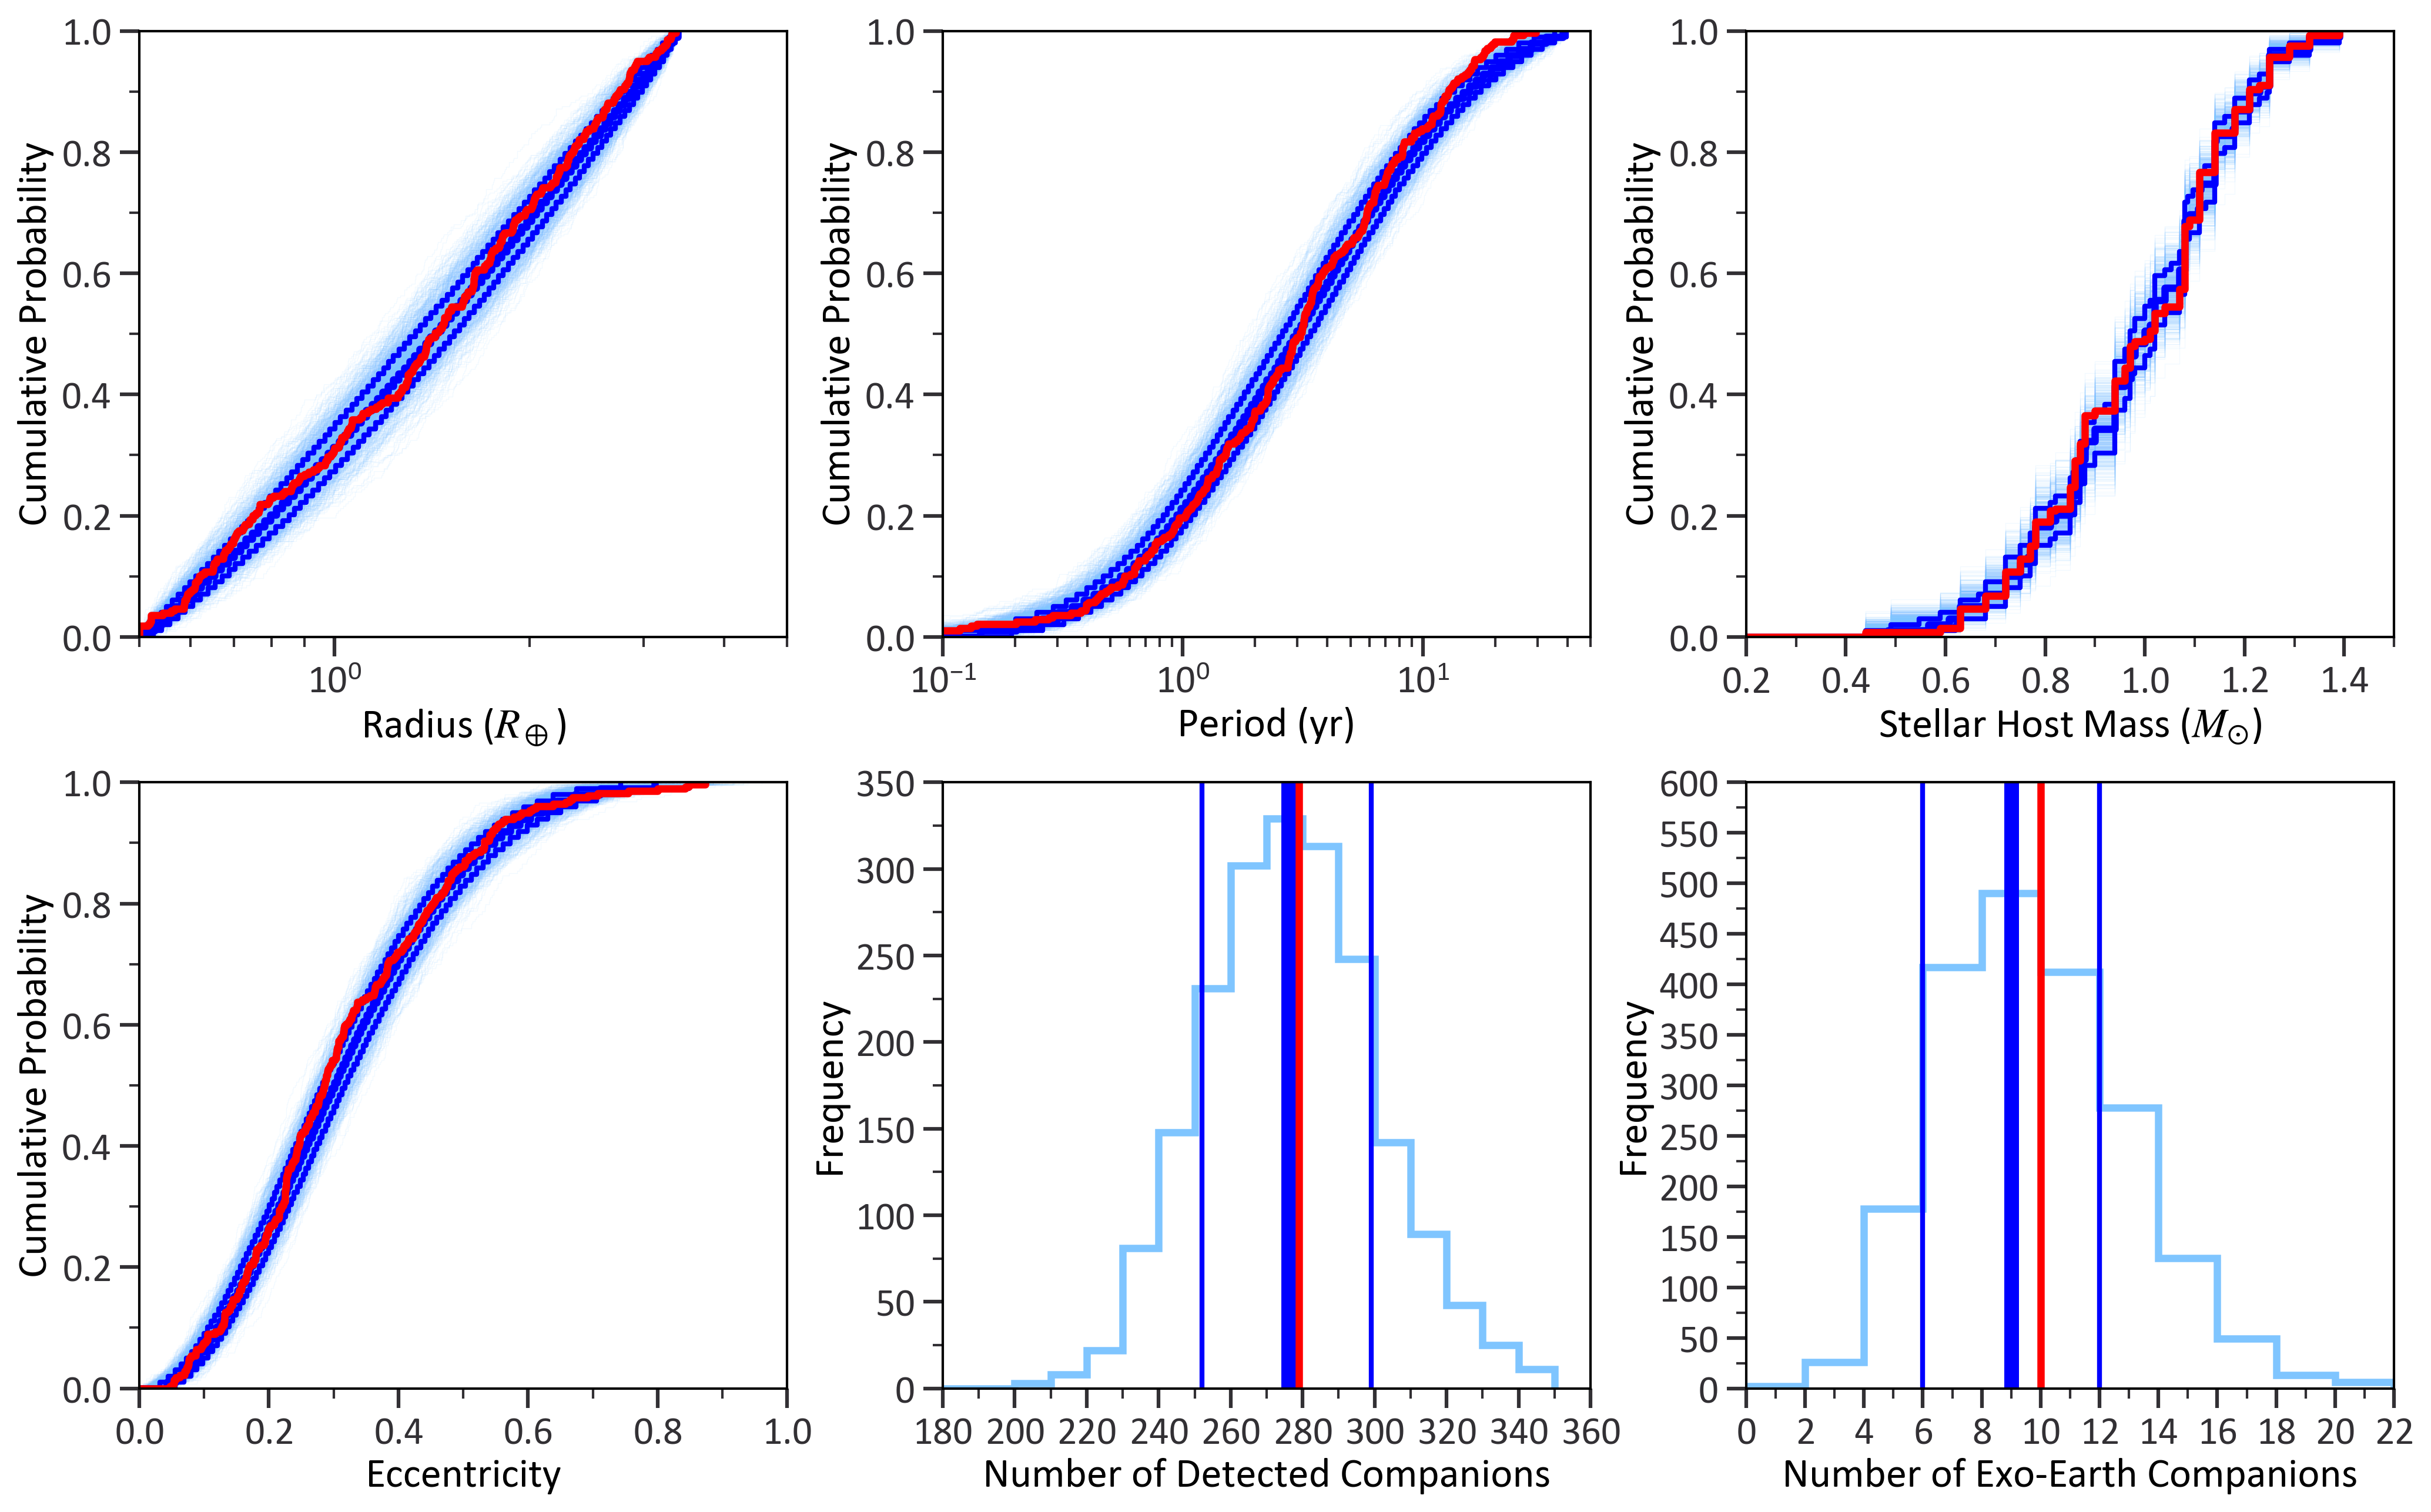

Python code for this plot:
import numpy as np
import pandas as pd
from pathlib import Path
import matplotlib.pyplot as plt
import os
import matplotlib.ticker as ticker

from PlotStyle import plotStyle
plotStyle()

def compute_median_cdf(df, column, simulation_col='simulation_id', n_points=100):
    """
    Compute a 'median' CDF by finding, for each quantile p in [0,1],
    the median of the per-simulation x-values that achieve that quantile.
    
    Parameters:
    -----------
    df : pd.DataFrame
        DataFrame containing simulation data.
    column : str
        Column name (e.g. 'planet_rad') for which to compute.
    simulation_col : str
        Name of column identifying which simulation each row belongs to.
    n_points : int
        How many quantile points to sample in [0,1].
    
    Returns:
    --------
    median_x : np.ndarray of shape (n_points,)
        Median x-value across simulations for each quantile p.
    p_values : np.ndarray of shape (n_points,)
        The quantile (CDF) values in [0,1] at which we computed median_x.
    """
    # Define a set of quantiles, e.g. 0, 0.01, 0.02, ..., 1
    p_values = np.linspace(0, 1, n_points)
    
    # Collect the x-values for these quantiles from each simulation
    x_arrays = []
    
    for sim_id, group in df.groupby(simulation_col):
        # Sort the data in this simulation
        values = np.sort(group[column].values)
        if len(values) == 0:
            continue
        
        # Get x-values for each quantile p
        x_for_this_sim = np.quantile(values, p_values)
        x_arrays.append(x_for_this_sim)
    
    # Convert to array of shape (num_sims, n_points)
    x_arrays = np.array(x_arrays)
    
    # Take the median across the "simulation" axis
    median_x = np.median(x_arrays, axis = 0)

    lower_bound = np.percentile(x_arrays, 16, axis = 0)
    upper_bound = np.percentile(x_arrays, 84, axis = 0)
    
    return median_x, p_values, lower_bound, upper_bound

# Get the path to the current directory
curr_dir = Path(__file__).resolve().parent

planets_df = pd.read_csv(curr_dir / "8d. Detected Planets.csv")

# Actual data
observed_per = np.sort(planets_df['P_yr'])
observed_per_cdf = np.arange(1, len(observed_per)+1) / len(observed_per)
observed_per =  np.concatenate(([0], observed_per))
observed_per_cdf = np.concatenate(([0], observed_per_cdf))

observed_rad = np.sort(planets_df["Rp_REarth"])
observed_rad_cdf = np.arange(1, len(observed_rad)+1) / len(observed_rad)
observed_rad =  np.concatenate(([0], observed_rad))
observed_rad_cdf = np.concatenate(([0], observed_rad_cdf))

observed_star_mass = np.sort(planets_df["M_sol"])
observed_star_mass_cdf = np.arange(1, len(observed_star_mass)+1) / len(observed_star_mass)
observed_star_mass =  np.concatenate(([0], observed_star_mass))
observed_star_mass_cdf = np.concatenate(([0], observed_star_mass_cdf))

observed_ecc = np.sort(planets_df["ecc"])
observed_ecc_cdf = np.arange(1, len(observed_ecc)+1) / len(observed_ecc)
observed_ecc =  np.concatenate(([0], observed_ecc))
observed_ecc_cdf = np.concatenate(([0], observed_ecc_cdf))

# Load the mock survey data
mock_survey = pd.read_csv(os.path.join(curr_dir, '8g. Mock Survey.csv'))

# Group the data by simulation_id
grouped = mock_survey.groupby('simulation_id')

# Initialize the figure and subplots
fig, axs = plt.subplots(2, 3, figsize=(16.5, 10), gridspec_kw={'wspace': 0.24, 'hspace': 0.24})

# Flatten the axs array for easier indexing
axs = axs.flatten()

# Initialize lists to store the cumulative distributions
planet_rad_cumulative = []
per_cumulative = []
star_mass_cumulative = []
ecc_cumulative = []
num_planets = []
num_HZ_planets = []

rad_grid, median_cdf_rad, rad_lower, rad_upper = compute_median_cdf(mock_survey, 'planet_rad')
star_mass_grid, median_cdf_star, star_lower, star_upper = compute_median_cdf(mock_survey, 'star_mass')
per_grid, median_cdf_per, per_lower, per_upper = compute_median_cdf(mock_survey, 'per')
ecc_grid, median_cdf_ecc, ecc_lower, ecc_upper = compute_median_cdf(mock_survey, 'ecc')

# Calculate cumulative distributions for each group
for name, group in grouped:
    planet_rad_cumulative.append(np.sort(group['planet_rad']))
    per_cumulative.append(np.sort(group['per']))
    star_mass_cumulative.append(np.sort(group['star_mass']))
    ecc_cumulative.append(np.sort(group['ecc']))
    num_planets.append(len(group))
    num_HZ_planets.append(len(group[(group['HZ'] == True) & (group['planet_rad']>=0.8) & (group['planet_rad'] <= 1.5)]))

# Plot cumulative distribution of planet rad
for i, data in enumerate(planet_rad_cumulative[:1000]):
    x_vals = np.concatenate(([0], data))
    y_vals = np.concatenate(([0], np.arange(1, len(data) + 1) / len(data)))
    axs[0].step(x_vals, y_vals, where='post', alpha=0.1, color='#7FC5FF', lw=0.3)

rad_grid = np.concatenate(([0], rad_grid))
rad_lower = np.concatenate(([0], rad_lower))
rad_upper = np.concatenate(([0], rad_upper))
median_cdf_rad = np.concatenate(([0], median_cdf_rad))
axs[0].step(rad_grid, median_cdf_rad, where='post', color = 'blue', lw = 3)
axs[0].step(rad_lower, median_cdf_rad, where='post', color = 'blue', lw = 2)
axs[0].step(rad_upper, median_cdf_rad, where='post', color = 'blue', lw = 2)
axs[0].step(observed_rad, observed_rad_cdf, where = 'post', color = 'red', lw = 3)

axs[0].set_xlabel('Radius ($R_\oplus$)')
axs[0].set_ylabel('Cumulative Probability')
axs[0].set_xlim([0.5, 5])
axs[0].set_ylim([0,1])
axs[0].set_xscale('log')

# Major ticks at each power of 10
axs[0].xaxis.set_major_locator(ticker.LogLocator(base=10.0, subs=(1.0,), numticks=10))
# Minor ticks at 2, 3, ..., 9 within each decade
axs[0].xaxis.set_minor_locator(ticker.LogLocator(base=10.0, subs='auto', numticks=100))
axs[0].xaxis.set_minor_formatter(ticker.NullFormatter())

axs[0].yaxis.set_major_locator(ticker.MultipleLocator(0.2))
axs[0].yaxis.set_minor_locator(ticker.MultipleLocator(0.1))


# Plot cumulative distribution of separation
for i, data in enumerate(per_cumulative[:1000]):
    x_vals = np.concatenate(([0], data))
    y_vals = np.concatenate(([0], np.arange(1, len(data) + 1) / len(data)))
    axs[1].step(x_vals, y_vals, where='post', alpha=0.1, color='#7FC5FF', lw=0.3)

per_grid = np.concatenate(([0], per_grid))
median_cdf_per = np.concatenate(([0], median_cdf_per))
per_lower = np.concatenate(([0], per_lower))
per_upper = np.concatenate(([0], per_upper))
axs[1].step(per_grid, median_cdf_per, where='post', color = 'blue', lw = 3)
axs[1].step(per_lower, median_cdf_per, where='post', color = 'blue', lw = 2)
axs[1].step(per_upper, median_cdf_per, where='post', color = 'blue', lw = 2)
axs[1].step(observed_per, observed_per_cdf, where = 'post', color = 'red', lw = 3)
axs[1].set_xlabel('Period (yr)')
axs[1].set_ylabel('Cumulative Probability')
axs[1].set_xlim([0.1,50])
axs[1].set_ylim([0,1])
axs[1].set_xscale('log')

# Major ticks at each power of 10
axs[1].xaxis.set_major_locator(ticker.LogLocator(base=10.0, subs=(1.0,), numticks=10))
# Minor ticks at 2, 3, ..., 9 within each decade
axs[1].xaxis.set_minor_locator(ticker.LogLocator(base=10.0, subs='auto', numticks=100))
axs[1].xaxis.set_minor_formatter(ticker.NullFormatter())

axs[1].yaxis.set_major_locator(ticker.MultipleLocator(0.2))
axs[1].yaxis.set_minor_locator(ticker.MultipleLocator(0.1))

# Plot cumulative distribution of star mass
for i, data in enumerate(star_mass_cumulative[:1000]):
    x_vals = np.concatenate(([0], data))
    y_vals = np.concatenate(([0], np.arange(1, len(data) + 1) / len(data)))
    axs[2].step(x_vals, y_vals, where='post', alpha=0.1, color='#7FC5FF', lw=0.3)

star_mass_grid = np.concatenate(([0], star_mass_grid))
median_cdf_star = np.concatenate(([0], median_cdf_star))
star_lower = np.concatenate(([0], star_lower))
star_upper = np.concatenate(([0], star_upper))

axs[2].step(star_mass_grid, median_cdf_star, where = 'post', color = 'blue', lw = 3)
axs[2].step(star_lower, median_cdf_star, where = 'post', color = 'blue', lw = 2)
axs[2].step(star_upper, median_cdf_star, where = 'post', color = 'blue', lw = 2)
axs[2].step(observed_star_mass, observed_star_mass_cdf, where = 'post', color = 'red', lw = 3)
axs[2].set_xlabel('Stellar Host Mass ($M_{\odot}$)')
axs[2].set_ylabel('Cumulative Probability')
axs[2].set_xlim([0.2, 1.5])
axs[2].set_ylim([0,1])

axs[2].xaxis.set_major_locator(ticker.MultipleLocator(0.2))
axs[2].xaxis.set_minor_locator(ticker.MultipleLocator(0.1))

axs[2].yaxis.set_major_locator(ticker.MultipleLocator(0.2))
axs[2].yaxis.set_minor_locator(ticker.MultipleLocator(0.1))

# Plot cumulative distribution of eccentricity
for i, data in enumerate(ecc_cumulative[:1000]):
    x_vals = np.concatenate(([0], data))
    y_vals = np.concatenate(([0], np.arange(1, len(data) + 1) / len(data)))
    axs[3].step(x_vals, y_vals, where='post', alpha=0.1, color='#7FC5FF', lw=0.3)

ecc_grid = np.concatenate(([0], ecc_grid))
median_cdf_ecc = np.concatenate(([0], median_cdf_ecc))
ecc_lower = np.concatenate(([0], ecc_lower))
ecc_upper = np.concatenate(([0], ecc_upper))
axs[3].step(ecc_grid, median_cdf_ecc, where='post', color = 'blue', lw = 3)
axs[3].step(ecc_lower, median_cdf_ecc, where='post', color = 'blue', lw = 2)
axs[3].step(ecc_upper, median_cdf_ecc, where='post', color = 'blue', lw = 2)
axs[3].step(observed_ecc, observed_ecc_cdf, where = 'post', color = 'red', lw = 3)
axs[3].set_xlabel('Eccentricity')
axs[3].set_ylabel('Cumulative Probability')
axs[3].set_xlim([0,1])
axs[3].set_ylim([0,1])

axs[3].xaxis.set_major_locator(ticker.MultipleLocator(0.2))
axs[3].xaxis.set_minor_locator(ticker.MultipleLocator(0.1))

axs[3].yaxis.set_major_locator(ticker.MultipleLocator(0.2))
axs[3].yaxis.set_minor_locator(ticker.MultipleLocator(0.1))

# Plot frequency distribution of the number of planets per run
median = np.median(num_planets)
lower, upper = np.percentile(num_planets, [16, 84])

bins = np.arange(0, max(num_planets) + 2, 10)
axs[4].hist(num_planets, bins=bins, edgecolor='#7FC5FF', histtype='step', lw = 3)
axs[4].axvline(x=median, color='blue', lw=6)
axs[4].axvline(x=lower, color='blue', lw=2)
axs[4].axvline(x=upper, color='blue', lw=2)
axs[4].axvline(x=len(planets_df), color='red', lw=3)
axs[4].set_xlabel('Number of Detected Companions')
axs[4].set_ylabel('Frequency')
axs[4].set_xlim([180,360])

axs[4].xaxis.set_major_locator(ticker.MultipleLocator(20))
axs[4].xaxis.set_minor_locator(ticker.MultipleLocator(10))

axs[4].yaxis.set_major_locator(ticker.MultipleLocator(50))
axs[4].yaxis.set_minor_locator(ticker.MultipleLocator(25))

# Plot frequency distribution of the number of HZ planets per run
median = np.median(num_HZ_planets)
lower, upper = np.percentile(num_HZ_planets, [16, 84])

true_HZ_planets = planets_df[(planets_df['HZ'] == True) & (planets_df['Rp_REarth'] >= 0.8) & (planets_df['Rp_REarth'] <= 1.5)]

bins = np.arange(0, max(num_HZ_planets) + 2, 2)
axs[5].hist(num_HZ_planets, bins=bins, edgecolor='#7FC5FF', histtype='step', lw = 3)
axs[5].axvline(x=median, color='blue', lw=6)
axs[5].axvline(x=lower, color='blue', lw=2)
axs[5].axvline(x=upper, color='blue', lw=2)
axs[5].axvline(x=len(true_HZ_planets), color='red', lw=3)
axs[5].set_xlabel('Number of Exo-Earth Companions')
axs[5].set_ylabel('Frequency')
axs[5].set_xlim([0,22])

axs[5].xaxis.set_major_locator(ticker.MultipleLocator(2))
axs[5].xaxis.set_minor_locator(ticker.MultipleLocator(1))

axs[5].yaxis.set_major_locator(ticker.MultipleLocator(50))
axs[5].yaxis.set_minor_locator(ticker.MultipleLocator(25))

plt.savefig(curr_dir / "8h. Survey Results.png", bbox_inches = 'tight', dpi = 300)
